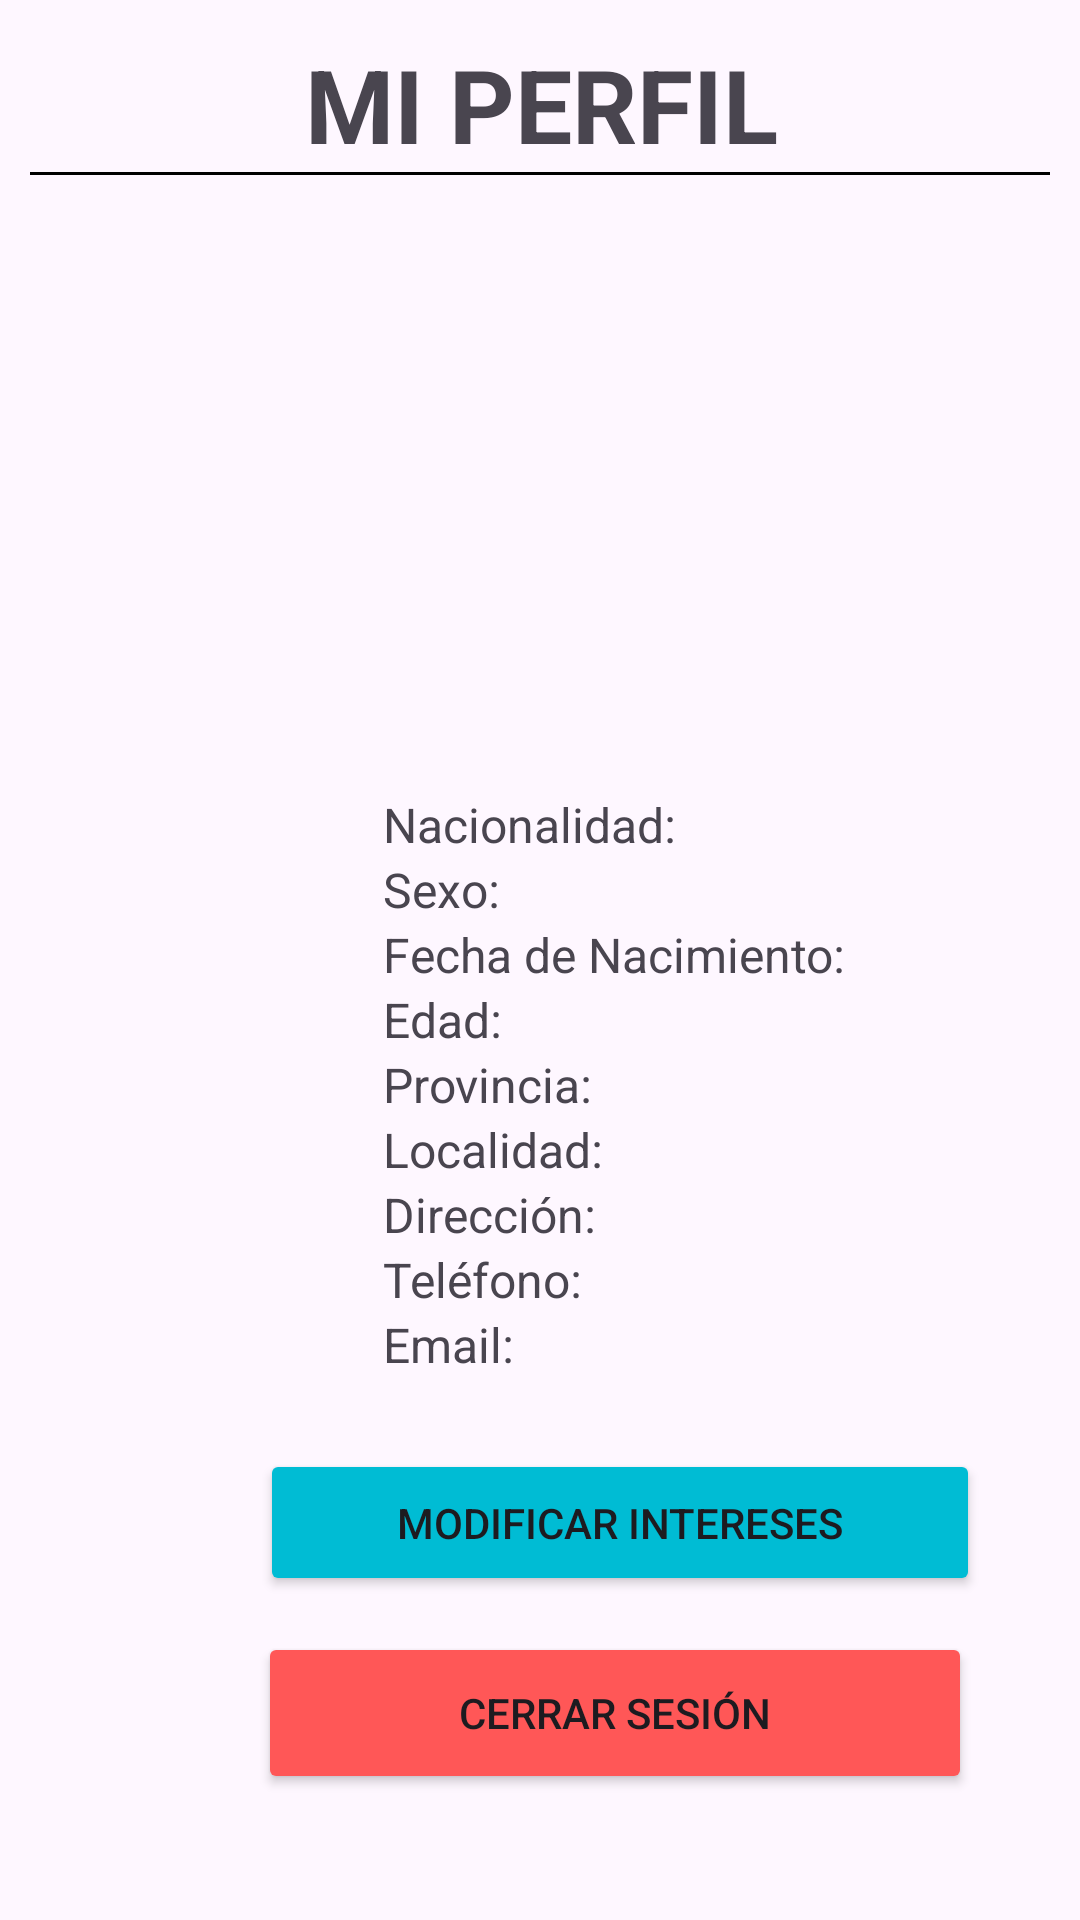

Produce the Android XML layout that renders to this screen, including the resource entries it uses.
<!-- AndroidManifest.xml: application theme Theme.TPINT_Grupo2 -->
<!-- res/layout/fragment_miperfil.xml -->
<?xml version="1.0" encoding="utf-8"?>
<androidx.constraintlayout.widget.ConstraintLayout xmlns:android="http://schemas.android.com/apk/res/android"
    xmlns:app="http://schemas.android.com/apk/res-auto"
    xmlns:tools="http://schemas.android.com/tools"
    android:id="@+id/main"
    android:layout_width="match_parent"
    android:layout_height="match_parent"
    tools:context=".MiPerfilFragment">

    

    

    

    

    <TextView
        android:id="@+id/txt_miperfil_titulo"
        android:layout_width="wrap_content"
        android:layout_height="wrap_content"
        android:layout_marginTop="12dp"
        android:text="@string/mi_perfil_titulo"
        android:textSize="34sp"
        android:textStyle="bold"
        app:layout_constraintEnd_toEndOf="parent"
        app:layout_constraintHorizontal_bias="0.503"
        app:layout_constraintStart_toStartOf="parent"
        app:layout_constraintTop_toTopOf="parent" />

    <View
        android:id="@+id/line_divider"
        android:layout_width="0dp"
        android:layout_height="1dp"
        android:layout_marginStart="10dp"
        android:layout_marginEnd="10dp"
        android:background="#000000"
        app:layout_constraintEnd_toEndOf="parent"
        app:layout_constraintHorizontal_bias="1.0"
        app:layout_constraintStart_toStartOf="parent"
        app:layout_constraintTop_toBottomOf="@id/txt_miperfil_titulo" />

    

    <androidx.constraintlayout.widget.ConstraintLayout
        android:id="@+id/container"
        android:layout_width="413dp"
        android:layout_height="654dp"
        android:layout_marginTop="16dp"
        android:layout_marginBottom="108dp"
        app:layout_constraintBottom_toTopOf="@+id/btn_cerrar_sesion"
        app:layout_constraintEnd_toEndOf="parent"
        app:layout_constraintHorizontal_bias="0.0"
        app:layout_constraintStart_toStartOf="parent"
        app:layout_constraintTop_toBottomOf="@id/line_divider"
        app:layout_constraintVertical_bias="0.0">

        

        

        <ImageView
            android:id="@+id/img_perfil"
            android:layout_width="150dp"
            android:layout_height="150dp"
            android:layout_marginEnd="10dp"
            android:cropToPadding="false"
            android:src="@mipmap/perfil"
            app:layout_constraintBottom_toTopOf="@+id/layout_datos"
            app:layout_constraintEnd_toEndOf="parent"
            app:layout_constraintHorizontal_bias="0.517"
            app:layout_constraintStart_toStartOf="parent"
            app:layout_constraintTop_toTopOf="parent"
            app:layout_constraintVertical_bias="0.111" />

        <LinearLayout
            android:id="@+id/layout_datos"
            android:layout_width="wrap_content"
            android:layout_height="wrap_content"
            android:layout_marginTop="168dp"
            android:orientation="vertical"
            app:layout_constraintEnd_toEndOf="parent"
            app:layout_constraintHorizontal_bias="0.494"
            app:layout_constraintStart_toStartOf="parent"
            app:layout_constraintTop_toTopOf="parent">

            <TextView
                android:id="@+id/txt_nombre_usuario"
                android:layout_width="wrap_content"
                android:layout_height="wrap_content"
                android:textSize="16sp" />

            <TextView
                android:id="@+id/txt_nacionalidad"
                android:layout_width="wrap_content"
                android:layout_height="wrap_content"
                android:text="@string/nacionalidad"
                android:textSize="16sp" />

            <TextView
                android:id="@+id/txt_sexo"
                android:layout_width="wrap_content"
                android:layout_height="wrap_content"
                android:text="@string/sexo"
                android:textSize="16sp" />

            <TextView
                android:id="@+id/txt_fecha_nacimiento"
                android:layout_width="wrap_content"
                android:layout_height="wrap_content"
                android:text="@string/fecha_nacimiento"
                android:textSize="16sp" />

            <TextView
                android:id="@+id/txt_edad"
                android:layout_width="wrap_content"
                android:layout_height="wrap_content"
                android:text="@string/edad"
                android:textSize="16sp" />

            <TextView
                android:id="@+id/txt_provincia"
                android:layout_width="wrap_content"
                android:layout_height="wrap_content"
                android:text="@string/provincia"
                android:textSize="16sp" />

            <TextView
                android:id="@+id/txt_localidad"
                android:layout_width="wrap_content"
                android:layout_height="wrap_content"
                android:text="@string/localidad"
                android:textSize="16sp" />

            <TextView
                android:id="@+id/txt_direccion"
                android:layout_width="wrap_content"
                android:layout_height="wrap_content"
                android:text="@string/direccion"
                android:textSize="16sp" />

            <TextView
                android:id="@+id/txt_telefono"
                android:layout_width="wrap_content"
                android:layout_height="wrap_content"
                android:text="@string/telefono"
                android:textSize="16sp" />

            <TextView
                android:id="@+id/txt_email"
                android:layout_width="wrap_content"
                android:layout_height="wrap_content"
                android:text="@string/email_usuario"
                android:textSize="16sp" />
        </LinearLayout>

        <Button
            android:id="@+id/btn_modificar_intereses"
            android:layout_width="240dp"
            android:layout_height="49dp"
            android:layout_marginTop="24dp"
            android:backgroundTint="#00BCD4"
            android:text="@string/modificar_intereses"
            app:layout_constraintEnd_toEndOf="parent"
            app:layout_constraintStart_toStartOf="parent"
            app:layout_constraintTop_toBottomOf="@+id/layout_datos" />

        <Button
            android:id="@+id/btn_cerrar_sesion"
            android:layout_width="238dp"
            android:layout_height="54dp"
            android:layout_marginTop="12dp"
            android:backgroundTint="#FF5757"
            android:text="@string/cerrar_sesion"
            app:layout_constraintEnd_toEndOf="parent"
            app:layout_constraintHorizontal_bias="0.491"
            app:layout_constraintStart_toStartOf="parent"
            app:layout_constraintTop_toBottomOf="@+id/btn_modificar_intereses" />
    </androidx.constraintlayout.widget.ConstraintLayout>

</androidx.constraintlayout.widget.ConstraintLayout>
<!-- resources referenced by this layout -->
<resources>
  <string name="cerrar_sesion">Cerrar Sesión</string>
  <string name="direccion">Dirección: </string>
  <string name="edad">Edad: </string>
  <string name="email_usuario">Email: </string>
  <string name="fecha_nacimiento">Fecha de Nacimiento: </string>
  <string name="localidad">Localidad: </string>
  <string name="mi_perfil_titulo">MI PERFIL</string>
  <string name="modificar_intereses">Modificar intereses</string>
  <string name="nacionalidad">Nacionalidad: </string>
  <string name="provincia">Provincia: </string>
  <string name="sexo">Sexo: </string>
  <string name="telefono">Teléfono: </string>
  <style name="Theme.TPINT_Grupo2" parent="Base.Theme.TPINT_Grupo2" />
  <style name="Base.Theme.TPINT_Grupo2" parent="Theme.Material3.DayNight.NoActionBar">
          
          
          <item name="android:statusBarColor">@color/verde_tb</item>
  
      </style>
  <color name="verde_tb">#02AF01</color>
</resources>
